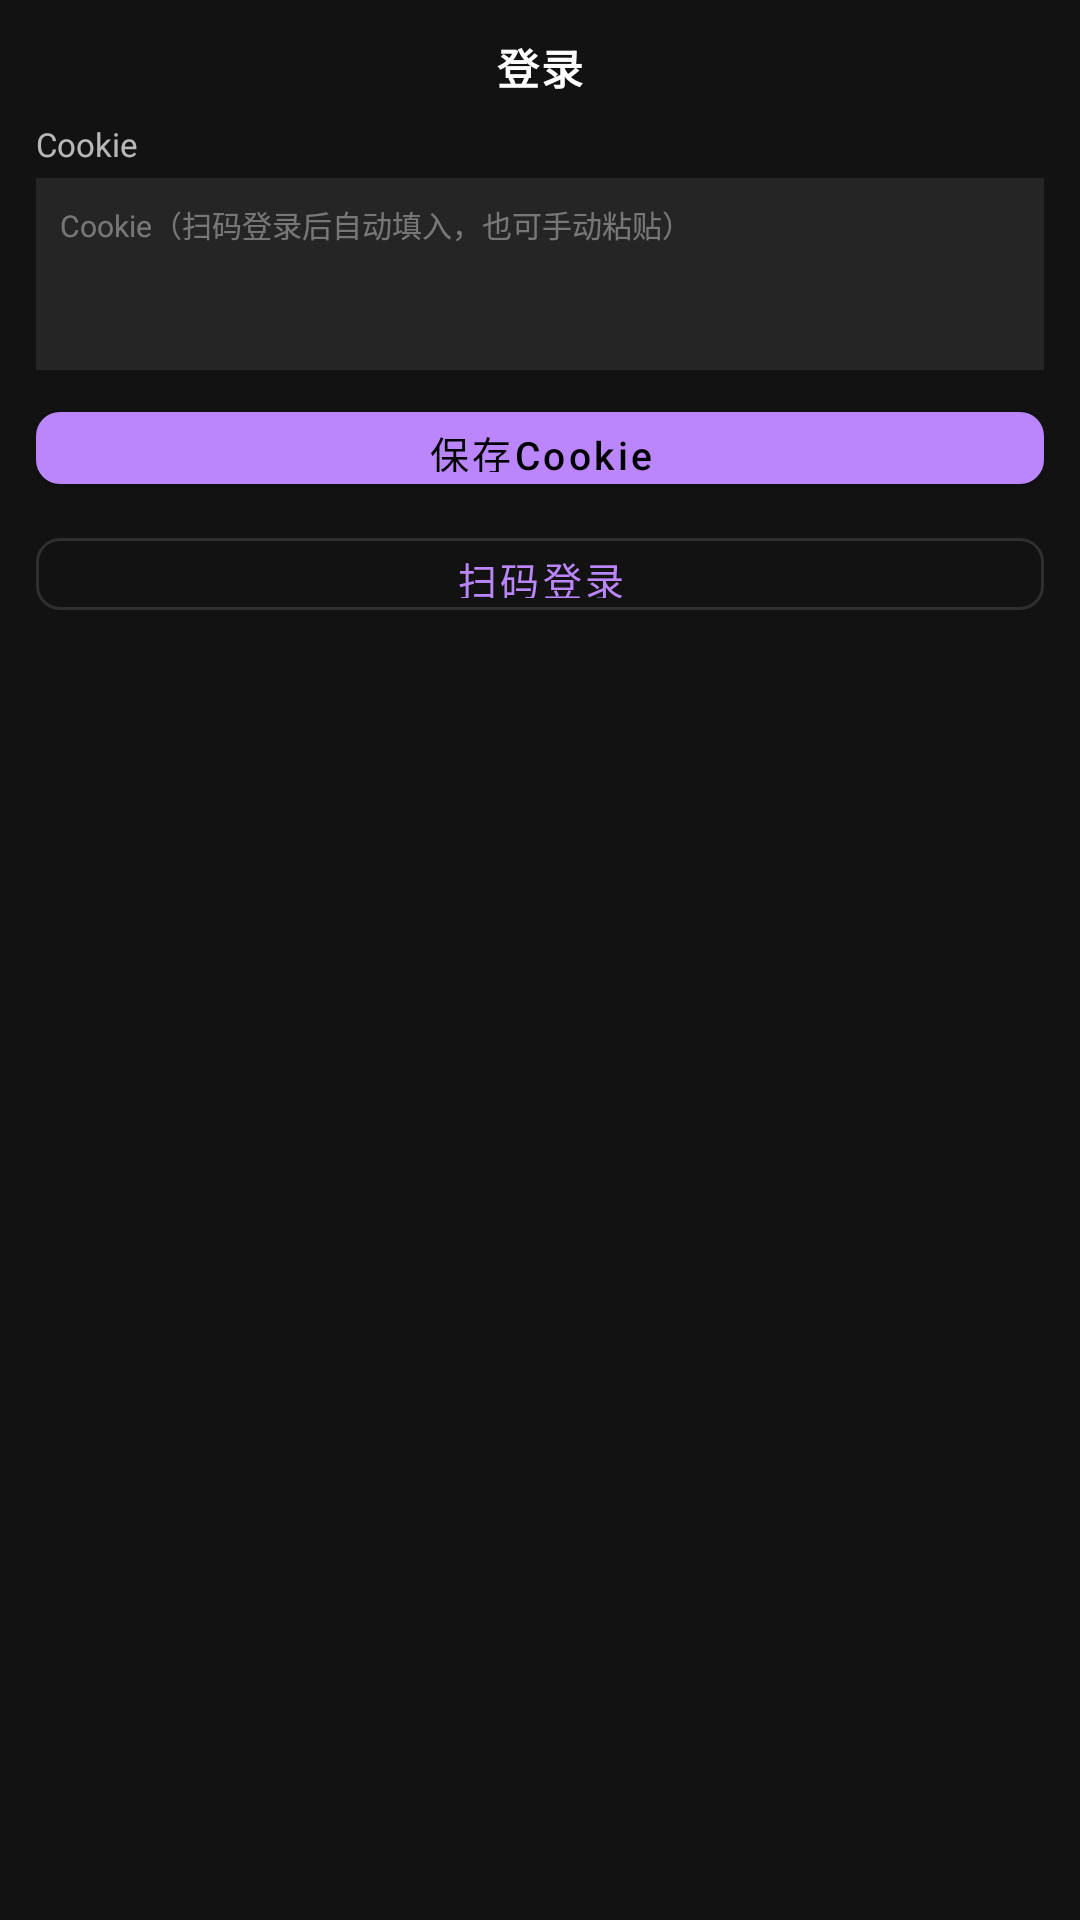

Here is an Android app screen rendered from its layout file. Give the layout XML and the strings, colors and styles it references.
<!-- AndroidManifest.xml: application theme AppTheme -->
<!-- res/layout/activity_login.xml -->
<?xml version="1.0" encoding="utf-8"?>
<ScrollView xmlns:android="http://schemas.android.com/apk/res/android"
    android:layout_width="match_parent"
    android:layout_height="match_parent"
    android:background="@color/bg_dark"
    android:fillViewport="true">

    <LinearLayout
        android:layout_width="match_parent"
        android:layout_height="wrap_content"
        android:orientation="vertical"
        android:padding="12dp">

        <TextView
            android:layout_width="match_parent"
            android:layout_height="wrap_content"
            android:text="登录"
            android:textColor="@color/text_primary"
            android:textSize="14sp"
            android:textStyle="bold"
            android:letterSpacing="0.05"
            android:gravity="center"
            android:paddingBottom="8dp" />

        <TextView
            android:layout_width="match_parent"
            android:layout_height="wrap_content"
            android:text="Cookie"
            android:textColor="@color/text_secondary"
            android:textSize="11sp"
            android:paddingBottom="4dp" />

        <EditText
            android:id="@+id/et_cookie"
            android:layout_width="match_parent"
            android:layout_height="64dp"
            android:background="@color/surface_elevated"
            android:gravity="top|start"
            android:hint="@string/cookie_hint"
            android:inputType="textMultiLine"
            android:padding="8dp"
            android:textColor="@color/text_primary"
            android:textColorHint="@color/text_disabled"
            android:textSize="10sp" />

        <com.google.android.material.button.MaterialButton
            android:id="@+id/btn_save_cookie"
            android:layout_width="match_parent"
            android:layout_height="36dp"
            android:layout_marginTop="8dp"
            android:text="@string/save_cookie"
            android:textSize="13sp"
            android:textAllCaps="false"
            style="@style/Widget.App.Button" />

        <com.google.android.material.button.MaterialButton
            android:id="@+id/btn_qr_login"
            android:layout_width="match_parent"
            android:layout_height="36dp"
            android:layout_marginTop="6dp"
            android:text="@string/qr_login"
            android:textSize="13sp"
            android:textAllCaps="false"
            style="@style/Widget.App.Button.Outlined" />

    </LinearLayout>
</ScrollView>
<!-- resources referenced by this layout -->
<resources>
  <color name="bg_dark">#121212</color>
  <color name="surface_elevated">#252525</color>
  <color name="text_disabled">#61FFFFFF</color>
  <color name="text_primary">#FFFFFFFF</color>
  <color name="text_secondary">#B3FFFFFF</color>
  <string name="cookie_hint">Cookie（扫码登录后自动填入，也可手动粘贴）</string>
  <string name="qr_login">扫码登录</string>
  <string name="save_cookie">保存Cookie</string>
  <style name="Widget.App.Button" parent="Widget.MaterialComponents.Button">
          <item name="android:textAllCaps">false</item>
          <item name="cornerRadius">8dp</item>
      </style>
  <style name="Widget.App.Button.Outlined" parent="Widget.MaterialComponents.Button.OutlinedButton">
          <item name="android:textAllCaps">false</item>
          <item name="cornerRadius">8dp</item>
      </style>
  <style name="AppTheme" parent="Theme.AppCompat.Light.NoActionBar">
          <item name="colorPrimary">@color/colorPrimary</item>
          <item name="colorPrimaryDark">@color/colorPrimaryDark</item>
          <item name="colorAccent">@color/colorAccent</item>
          <item name="android:windowBackground">@color/bg_dark</item>
          
          <item name="android:windowSwipeToDismiss">false</item>
      </style>
  <color name="colorPrimary">#BB86FC</color>
  <color name="colorPrimaryDark">#3700B3</color>
  <color name="colorAccent">#03DAC6</color>
</resources>
